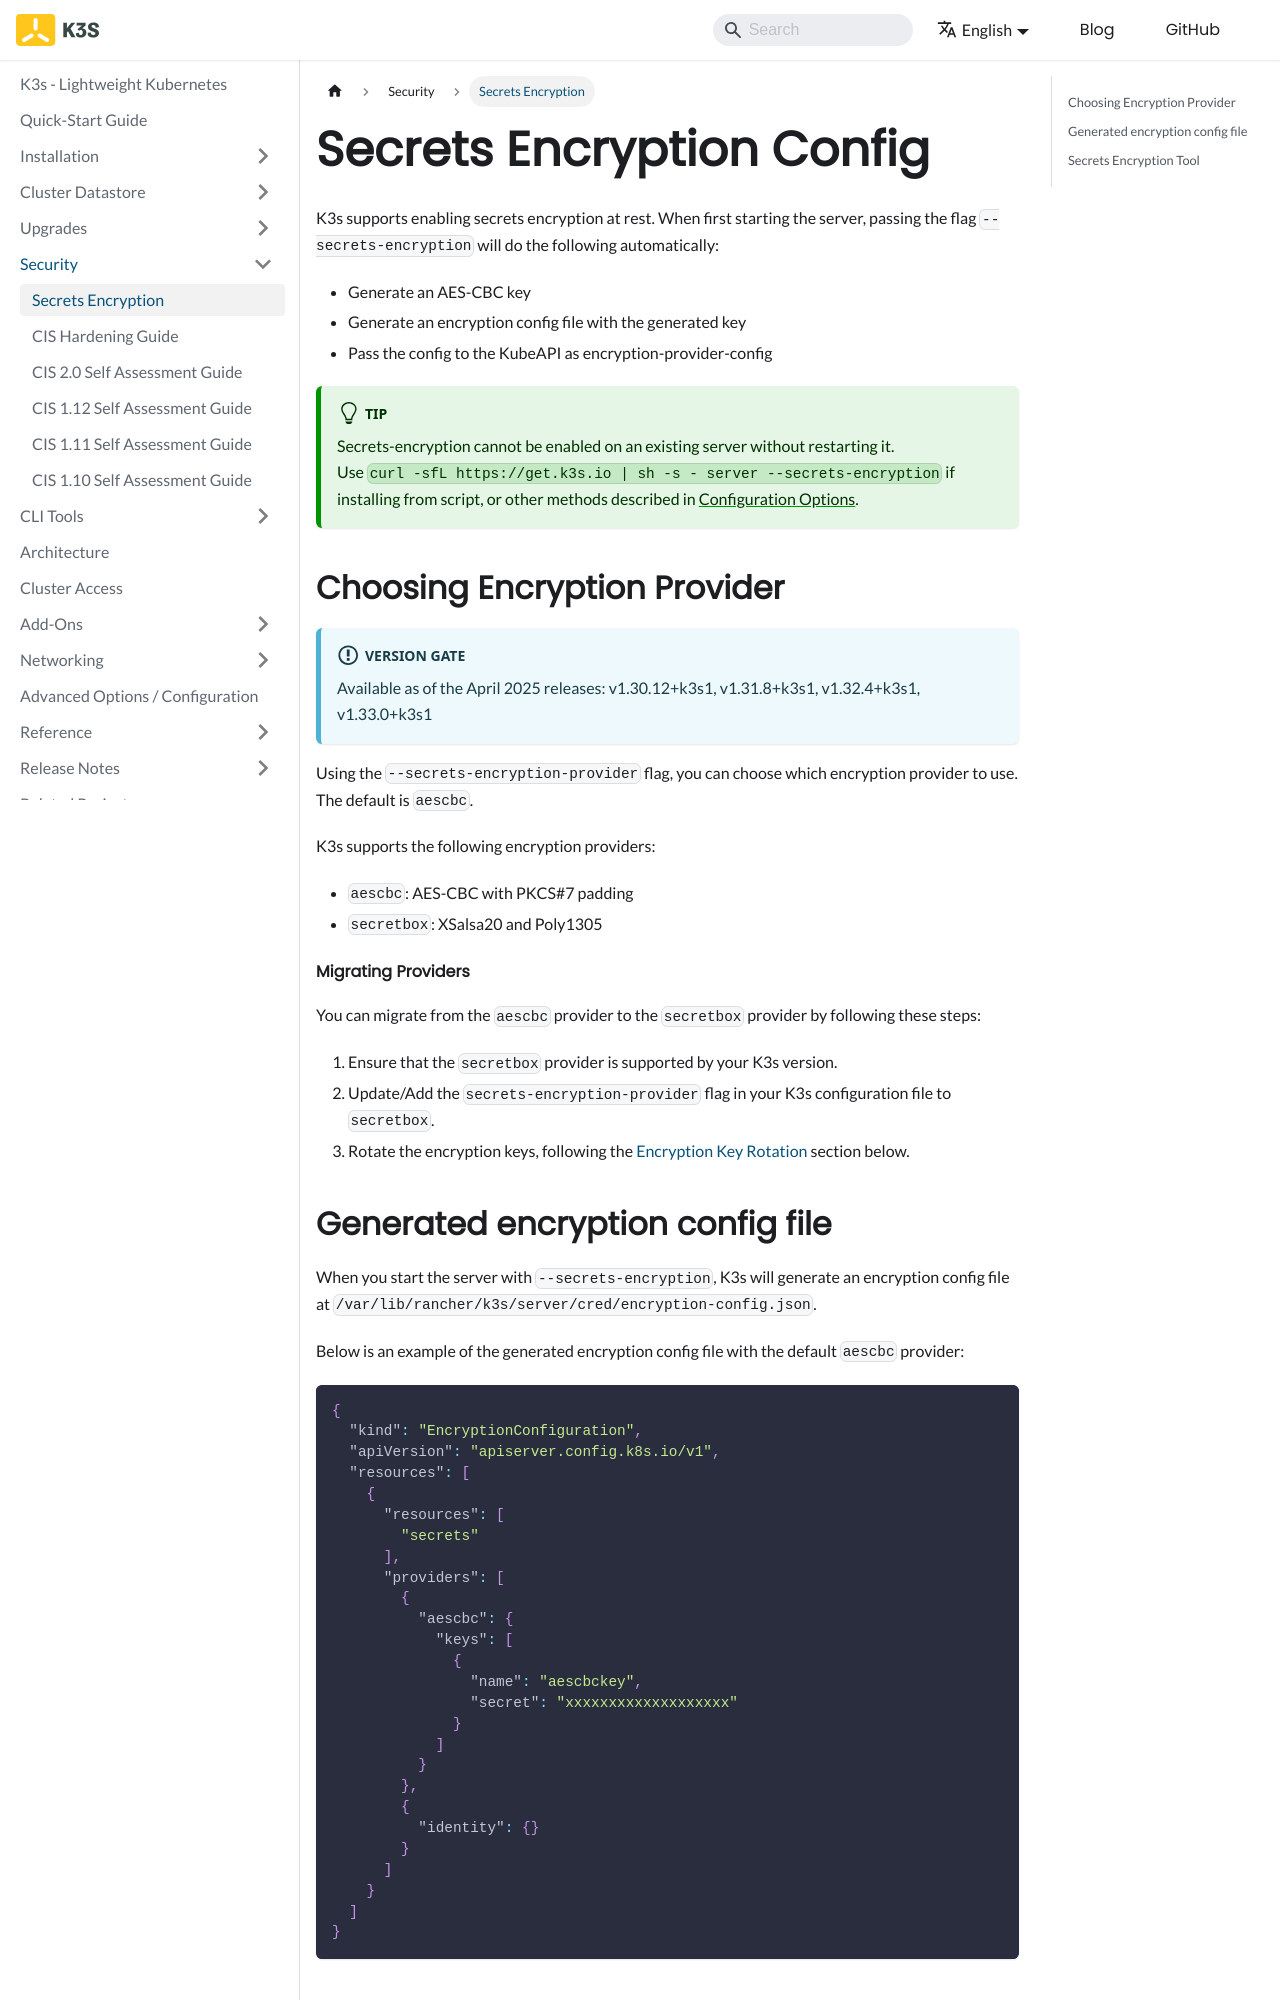

repository: k3s-io/docs · page: security/secrets-encryption.html · generator: docusaurus

---
title: Secrets Encryption
---

# Secrets Encryption Config

K3s supports enabling secrets encryption at rest. When first starting the server, passing the flag `--secrets-encryption` will do the following automatically:

- Generate an AES-CBC key
- Generate an encryption config file with the generated key
- Pass the config to the KubeAPI as encryption-provider-config

:::tip 

Secrets-encryption cannot be enabled on an existing server without restarting it.  
Use `curl -sfL https://get.k3s.io | sh -s - server --secrets-encryption` if installing from script, or other methods described in [Configuration Options](../installation/configuration.md#configuration-with-install-script).

:::


## Choosing Encryption Provider

:::info Version Gate
Available as of the April 2025 releases: v1.30.12+k3s1, v1.31.8+k3s1, v1.32.4+k3s1, v1.33.0+k3s1
:::

Using the `--secrets-encryption-provider` flag, you can choose which encryption provider to use. The default is `aescbc`. 

K3s supports the following encryption providers:
- `aescbc`: AES-CBC with PKCS#7 padding
- `secretbox`: XSalsa20 and Poly1305

#### Migrating Providers
You can migrate from the `aescbc` provider to the `secretbox` provider by following these steps:
1. Ensure that the `secretbox` provider is supported by your K3s version.
2. Update/Add the `secrets-encryption-provider` flag in your K3s configuration file to `secretbox`.
3. Rotate the encryption keys, following the [Encryption Key Rotation](../cli/secrets-encrypt.md#encryption-key-rotation) section below.
